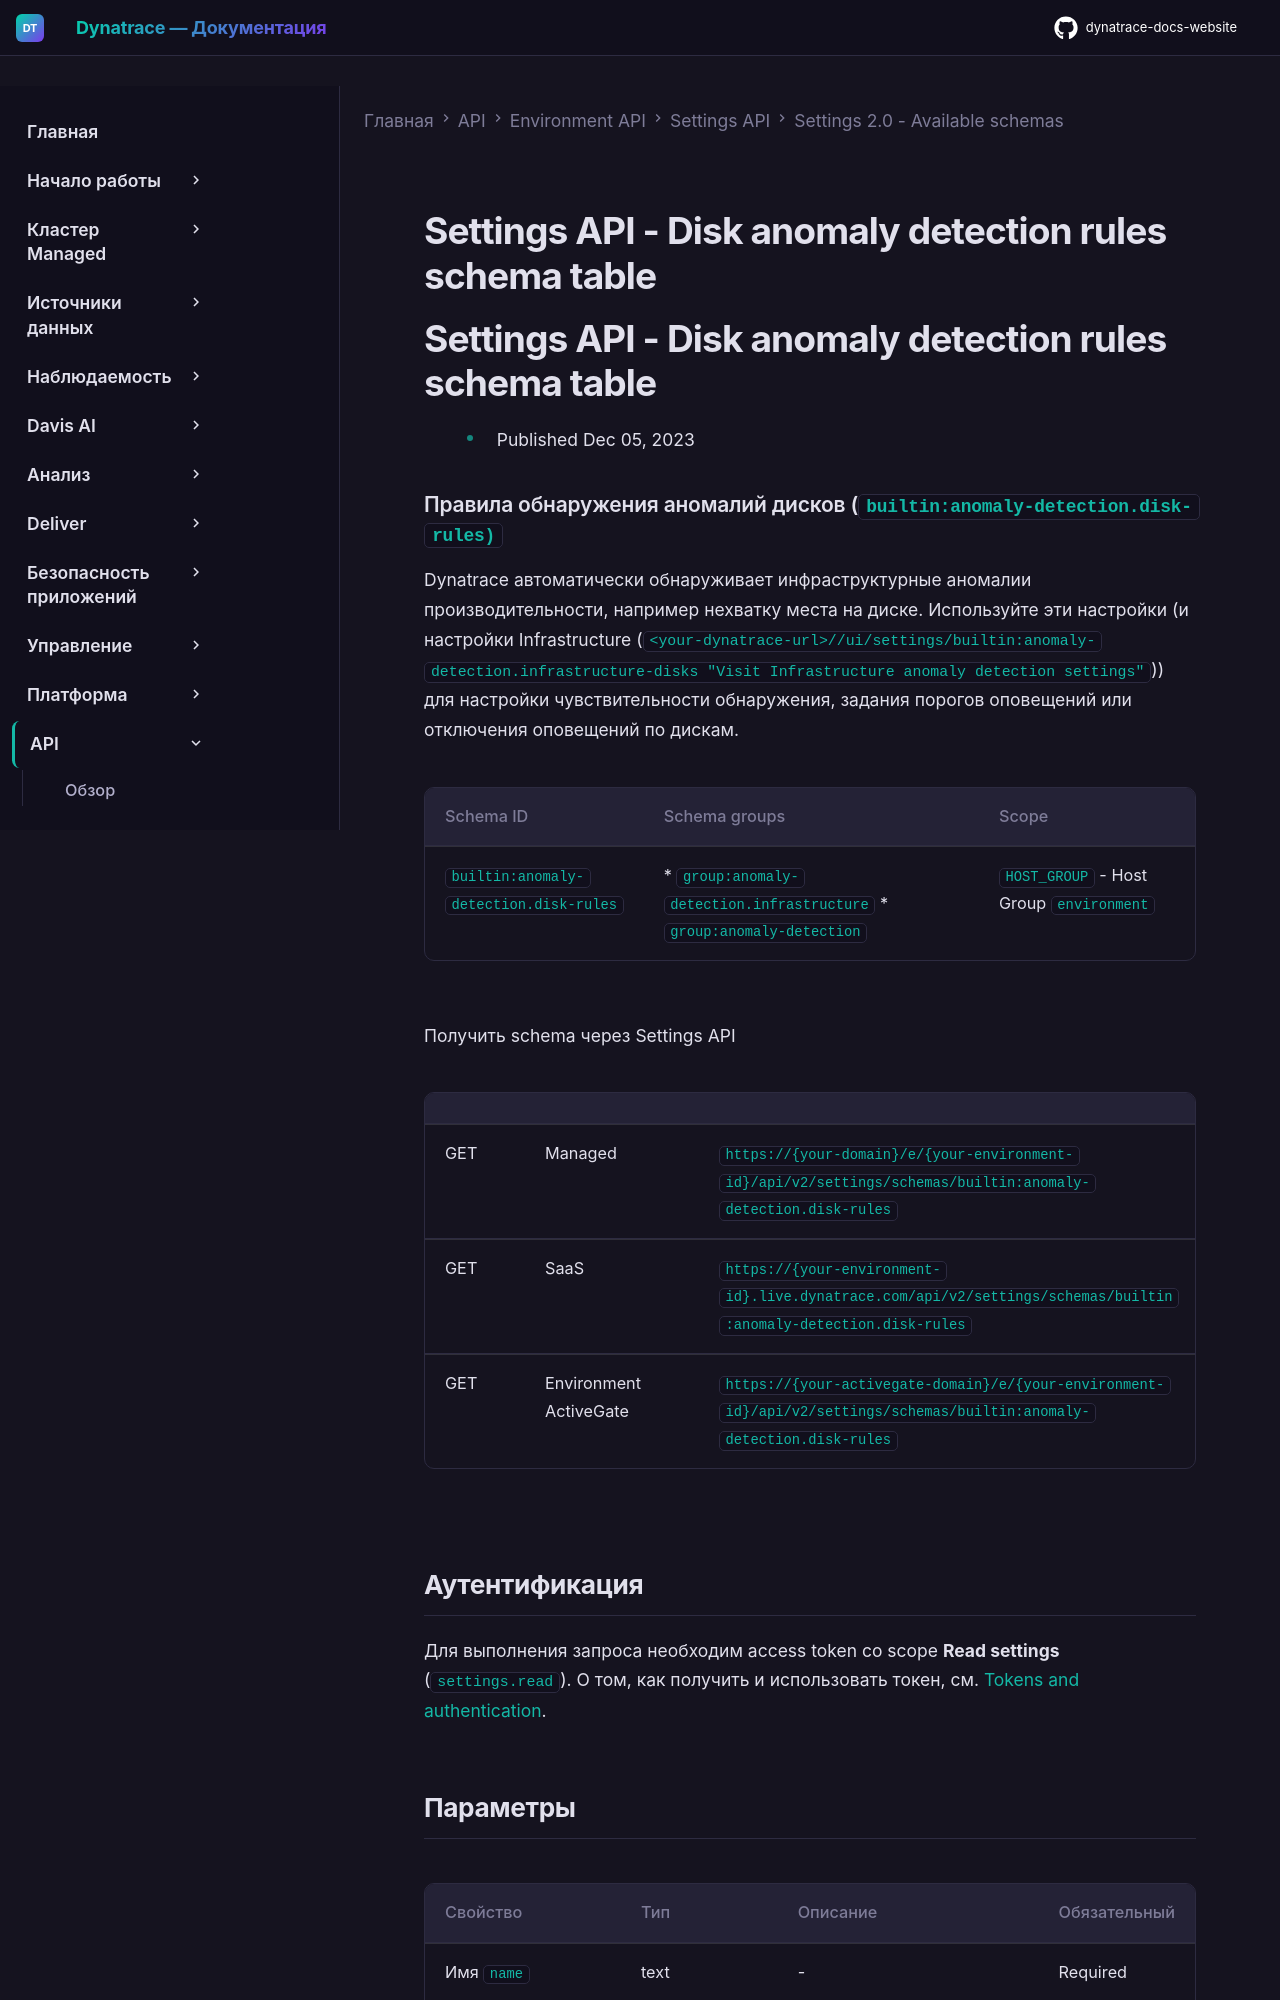

repository: Yerkebulan-Ardabayev/dynatrace-docs-website · page: managed-ru/dynatrace-api/environment-api/settings/schemas/builtin-anomaly-detection-disk-rules/index.html · generator: mkdocs

---
title: Settings API - Disk anomaly detection rules schema table
source: https://docs.dynatrace.com/managed/dynatrace-api/environment-api/settings/schemas/builtin-anomaly-detection-disk-rules
scraped: 2026-05-12T11:44:52.451281
---

# Settings API - Disk anomaly detection rules schema table

# Settings API - Disk anomaly detection rules schema table

* Published Dec 05, 2023

### Правила обнаружения аномалий дисков (`builtin:anomaly-detection.disk-rules)`

Dynatrace автоматически обнаруживает инфраструктурные аномалии производительности, например нехватку места на диске. Используйте эти настройки (и настройки Infrastructure (`<your-dynatrace-url>//ui/settings/builtin:anomaly-detection.infrastructure-disks "Visit Infrastructure anomaly detection settings"`)) для настройки чувствительности обнаружения, задания порогов оповещений или отключения оповещений по дискам.

| Schema ID | Schema groups | Scope |
| --- | --- | --- |
| `builtin:anomaly-detection.disk-rules` | * `group:anomaly-detection.infrastructure` * `group:anomaly-detection` | `HOST_GROUP` - Host Group  `environment` |

Получить schema через Settings API

|  |  |  |
| --- | --- | --- |
| GET | Managed | `https://{your-domain}/e/{your-environment-id}/api/v2/settings/schemas/builtin:anomaly-detection.disk-rules` |
| GET | SaaS | `https://{your-environment-id}.live.dynatrace.com/api/v2/settings/schemas/builtin:anomaly-detection.disk-rules` |
| GET | Environment ActiveGate | `https://{your-activegate-domain}/e/{your-environment-id}/api/v2/settings/schemas/builtin:anomaly-detection.disk-rules` |
